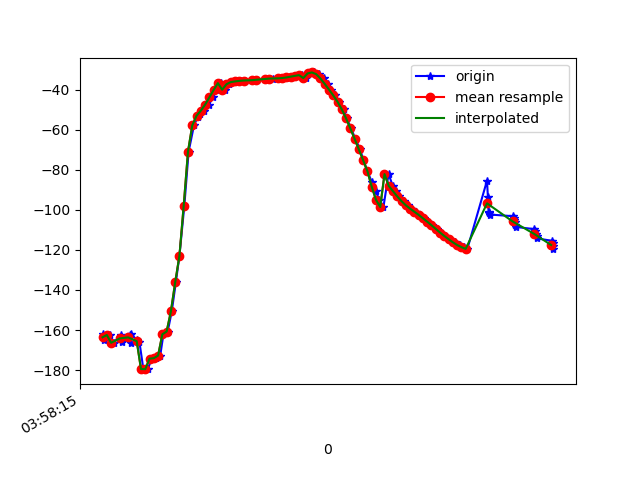

The file beside this chart, header and first rows:
1618545495140, 1241171242837670, -162.22401, 76.14879, -111.09483
1618545495145, 1241171262068440, -165, 76.84, -109.1
1618545495175, 1241171281299210, -162.5, 76.74, -111.1
1618545495192, 1241171300529980, -166.4, 77.32, -108.2
1618545495228, 1241171319760750, -162.3, 77.42, -111.8
1618545495230, 1241171338991520, -166.1, 77.66, -108.4
1618545495270, 1241171358222290, -162.7, 77.53, -111.6
1618545495272, 1241171377453060, -166.3, 77.86, -108.4
1618545495274, 1241171396683830, -162, 78.15, -112.2
1618545495301, 1241171415914600, -165, 78.08, -109.6
1618545495313, 1241171435145370, -166.2, 78.77, -108.7
1618545495331, 1241171454376140, -179.5, 76.65, -108.8
1618545495352, 1241171473606910, -179.5, 78.94, -108.7
1618545495370, 1241171492837680, -174.3, 79.34, -113.5
1618545495389, 1241171512068450, -174.1, 79.19, -113.9
1618545495410, 1241171531299220, -172.8, 80.01, -115
1618545495425, 1241171550529990, -162.1, 79.85, -124.6
1618545495445, 1241171569760760, -160.8, 80.45, -126.3
1618545495464, 1241171588991530, -150.7, 81.68, -135.7
1618545495483, 1241171608222300, -136.3, 82.44, -149.1
1618545495500, 1241171627453070, -122.9, 83.83, -162.5
1618545495523, 1241171646683840, -97.85, 84.48, 172.8
1618545495543, 1241171665914610, -70.9, 83.14, 146.5
1618545495568, 1241171685145380, -57.83, 80.04, 134.2
1618545495585, 1241171704376150, -53.62, 75.99, 130.7
1618545495598, 1241171723606920, -52.34, 71.69, 129.7
1618545495617, 1241171742837690, -50.48, 67.87, 128.1
1618545495638, 1241171762068460, -47.46, 64.85, 125.5
1618545495657, 1241171781299230, -43.83, 62.28, 122.6
1618545495674, 1241171800530000, -40.14, 59.79, 119.7
1618545495694, 1241171819760770, -36.72, 57.16, 117.3
1618545495711, 1241171838991540, -39.98, 59.3, 113.2
1618545495732, 1241171858222310, -37.28, 52.29, 114.5
1618545495751, 1241171877453080, -36.18, 47.54, 115.3
1618545495770, 1241171896683850, -35.85, 44.17, 115.2
1618545495788, 1241171915914620, -35.58, 41.01, 115.1
1618545495806, 1241171935145390, -35.39, 38.05, 115.1
1618545495858, 1241171954376160, -35.23, 35.19, 115.1
1618545495862, 1241171973606930, -35.02, 32.5, 114.9
1618545495903, 1241171992837700, -34.78, 30.09, 114.6
1618545495905, 1241172012068470, -34.61, 28.03, 114.6
1618545495906, 1241172031299240, -34.52, 26.23, 114.8
1618545495925, 1241172050530010, -34.46, 24.69, 115.2
1618545495939, 1241172069760780, -34.4, 23.45, 115.9
1618545495961, 1241172088991550, -34.31, 22.57, 116.8
1618545495982, 1241172108222320, -34.16, 22.03, 118
1618545496000, 1241172127453090, -33.99, 21.83, 119.4
1618545496016, 1241172146683860, -33.77, 22.01, 121.1
1618545496035, 1241172165914630, -33.47, 22.64, 122.9
1618545496056, 1241172185145400, -33.08, 23.69, 124.9
1618545496076, 1241172204376170, -32.71, 25.11, 127.1
1618545496092, 1241172223606940, -34.19, 24.31, 116.9
1618545496112, 1241172242837710, -31.86, 27.14, 124.6
1618545496132, 1241172262068480, -31.36, 29.84, 130.8
1618545496153, 1241172281299250, -32.21, 32.36, 137.2
1618545496177, 1241172300530020, -34.38, 34.01, 140.7
1618545496195, 1241172319760790, -37.06, 35.66, 144.5
1618545496209, 1241172338991560, -39.9, 37.63, 148.2
1618545496227, 1241172358222330, -42.81, 40.08, 151.9
1618545496246, 1241172377453100, -45.98, 42.78, 155.7
1618545496269, 1241172396683870, -49.79, 45.24, 159.8
... 50 more rows
